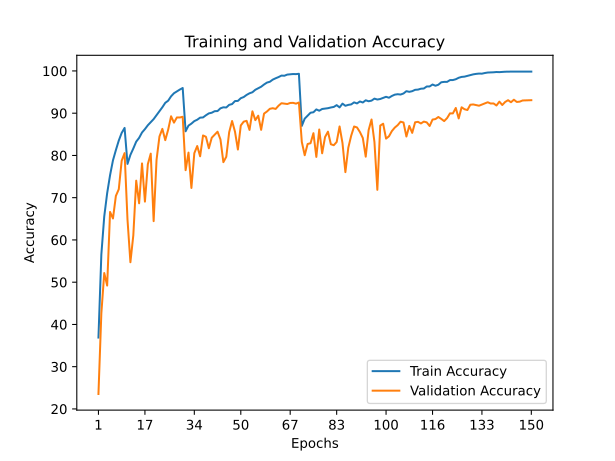

Source data for this figure (header and first rows):
train_accuracy; train_loss; valid_accuracy; valid_loss
36,8960; 1,6728; 23,5400; 3,2432
56,5620; 1,1967; 42,6300; 1,6971
65,5780; 0,9692; 52,1700; 1,4549
71,0660; 0,8156; 49,2000; 2,0234
75,3280; 0,7013; 66,6200; 1,0452
78,8420; 0,6086; 65,0800; 1,1681
81,2640; 0,5405; 70,4200; 1,0452
83,5240; 0,4750; 72,0000; 1,0278
85,3400; 0,4250; 78,7500; 0,7035
86,5100; 0,3926; 80,5500; 0,6575
77,9940; 0,6327; 64,8100; 1,1669
80,1320; 0,5712; 54,7200; 2,1334
81,6380; 0,5283; 61,0600; 1,6311
83,2660; 0,4905; 74,0300; 0,8299
84,1600; 0,4552; 68,6700; 1,2097
85,4300; 0,4264; 78,1100; 0,7618
86,2320; 0,3991; 69,0700; 1,1761
87,1440; 0,3754; 77,9200; 0,7443
87,8600; 0,3510; 80,4300; 0,6473
88,6020; 0,3302; 64,4500; 1,8357
89,5260; 0,3031; 78,9700; 0,7583
90,4800; 0,2781; 84,4900; 0,5908
91,4080; 0,2470; 86,2900; 0,5070
92,4520; 0,2207; 83,6200; 0,6530
92,9600; 0,2018; 86,1000; 0,5195
93,9940; 0,1788; 89,2700; 0,4148
94,7260; 0,1557; 87,7600; 0,4512
95,1660; 0,1395; 88,9900; 0,4038
95,5880; 0,1317; 88,9800; 0,4132
95,9620; 0,1239; 89,1500; 0,4016
85,7120; 0,4156; 76,5100; 0,9153
87,0620; 0,3774; 80,6700; 0,6643
87,5320; 0,3636; 72,3000; 1,3444
88,1280; 0,3415; 80,5300; 0,6508
88,4520; 0,3351; 82,2300; 0,6051
88,9460; 0,3178; 79,8000; 0,6374
88,9960; 0,3182; 84,7300; 0,4870
89,5080; 0,3048; 84,4200; 0,4664
89,9540; 0,2951; 81,7000; 0,6656
90,1100; 0,2879; 84,1900; 0,5369
90,4720; 0,2779; 84,8900; 0,4727
90,5100; 0,2742; 85,6200; 0,4721
91,1580; 0,2565; 83,7800; 0,5726
91,3960; 0,2529; 78,4100; 0,7853
91,3480; 0,2477; 79,6800; 0,7053
91,9760; 0,2329; 85,5000; 0,4949
92,1580; 0,2261; 88,1500; 0,3973
92,8700; 0,2111; 85,6200; 0,4818
92,9100; 0,2056; 81,4000; 0,6809
93,5500; 0,1879; 87,1000; 0,4254
93,8240; 0,1794; 88,0000; 0,4112
94,3260; 0,1672; 88,1900; 0,3793
94,7120; 0,1543; 86,0400; 0,5079
94,9540; 0,1456; 90,4400; 0,3044
95,5440; 0,1289; 88,3500; 0,4056
95,9160; 0,1196; 89,4100; 0,3868
96,2620; 0,1085; 86,0600; 0,5860
96,7900; 0,0975; 89,9000; 0,3777
97,2420; 0,0826; 90,4000; 0,3493
97,4400; 0,0748; 91,0400; 0,3269
... 90 more rows
